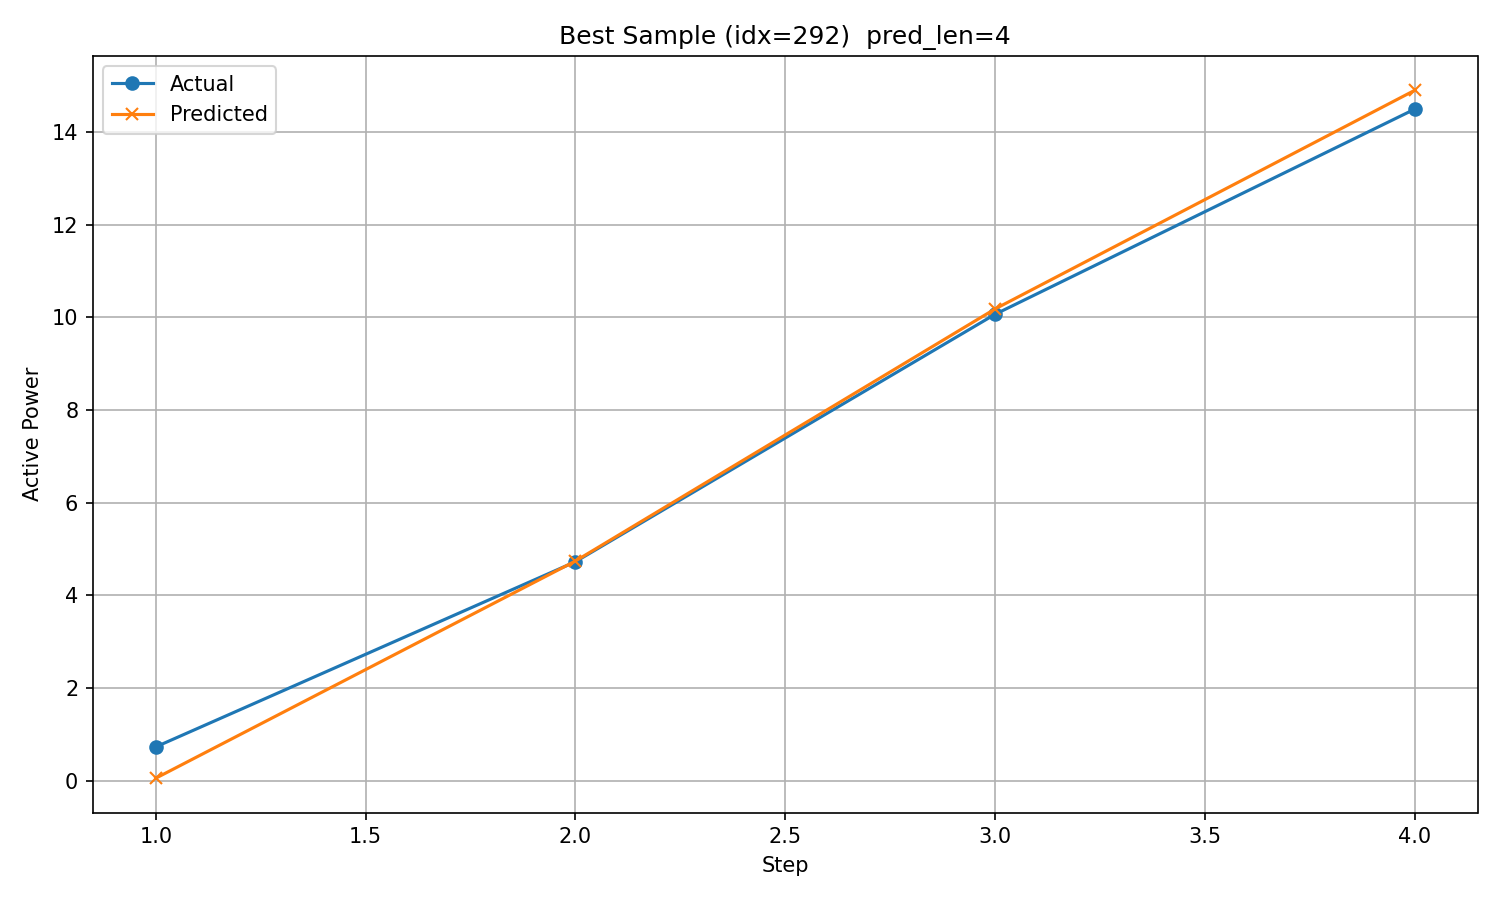

The file beside this chart, header and first rows:
timestamp, step, actual, predicted
2017/12/8 6:00, 1, 0.7289, 0.05281
2017/12/8 7:00, 2, 4.725, 4.741
2017/12/8 8:00, 3, 10.07, 10.18
2017/12/8 9:00, 4, 14.49, 14.9
